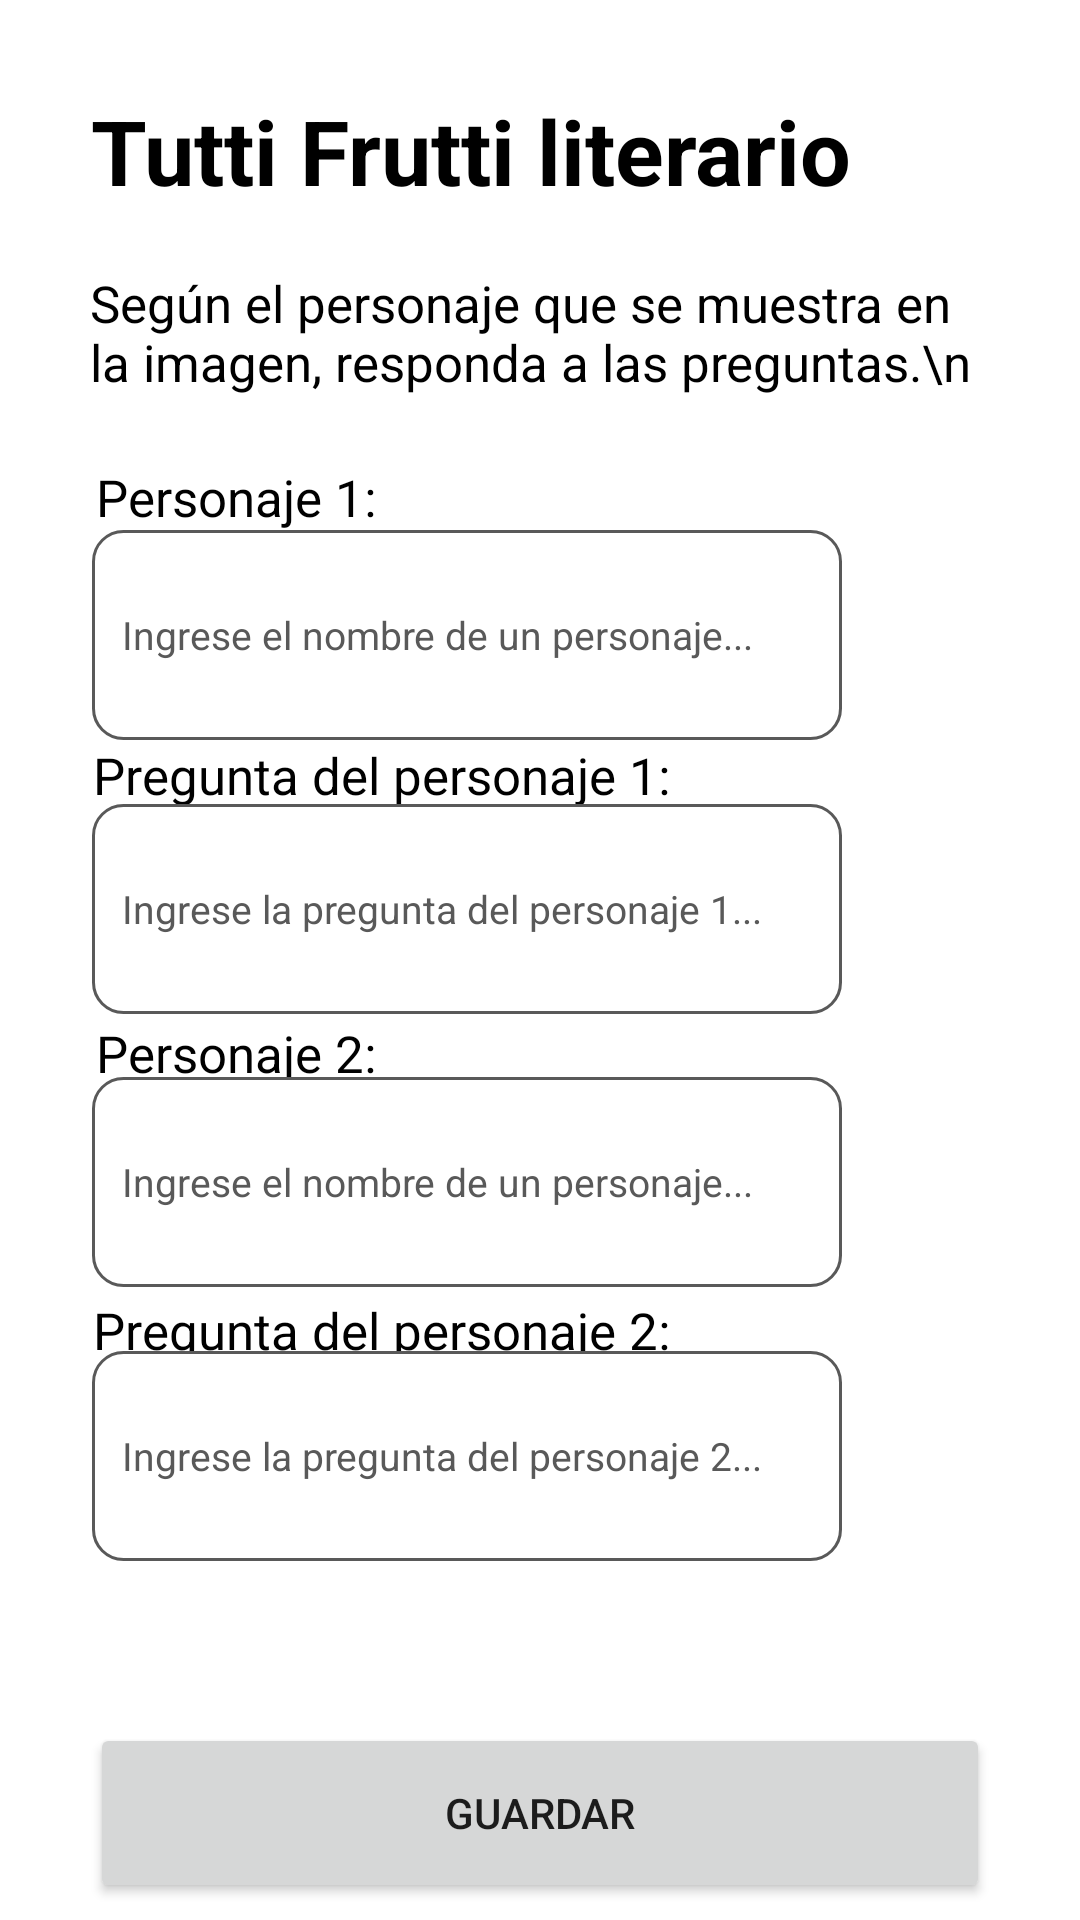

Here is an Android app screen rendered from its layout file. Give the layout XML and the strings, colors and styles it references.
<!-- AndroidManifest.xml: application theme Theme.LectoYa -->
<!-- res/layout/activity_editar_tutti_frutti_literario.xml -->
<?xml version="1.0" encoding="utf-8"?>
<androidx.constraintlayout.widget.ConstraintLayout xmlns:android="http://schemas.android.com/apk/res/android"
    xmlns:app="http://schemas.android.com/apk/res-auto"
    xmlns:tools="http://schemas.android.com/tools"
    android:layout_width="match_parent"
    android:layout_height="match_parent"
    android:paddingStart="30dp"
    android:paddingEnd="30dp"
    tools:context=".editarTuttiFruttiLiterario">

    <TextView
        android:layout_width="wrap_content"
        android:layout_height="wrap_content"
        android:text="Tutti Frutti literario"
        style="@style/textosnegros"
        android:textSize="30dp"
        android:textStyle="bold"
        app:layout_constraintBottom_toBottomOf="parent"
        app:layout_constraintEnd_toEndOf="parent"
        app:layout_constraintHorizontal_bias="0.01"
        app:layout_constraintStart_toStartOf="parent"
        app:layout_constraintTop_toTopOf="parent"
        app:layout_constraintVertical_bias="0.05"
        />

    <TextView
        android:layout_width="wrap_content"
        android:layout_height="wrap_content"
        android:text="Según el personaje que se muestra en la imagen, responda a las preguntas.\n"
        style="@style/textosnegros"
        android:textSize="17dp"
        app:layout_constraintBottom_toBottomOf="parent"
        app:layout_constraintEnd_toEndOf="parent"
        app:layout_constraintHorizontal_bias="0.01"
        app:layout_constraintStart_toStartOf="parent"
        app:layout_constraintTop_toTopOf="parent"
        app:layout_constraintVertical_bias="0.15"
        />

    <TextView
        android:layout_width="wrap_content"
        android:layout_height="wrap_content"
        android:text="Personaje 1:"
        style="@style/textosnegros"
        android:textSize="17dp"
        app:layout_constraintBottom_toBottomOf="parent"
        app:layout_constraintEnd_toEndOf="parent"
        app:layout_constraintHorizontal_bias="0.01"
        app:layout_constraintStart_toStartOf="parent"
        app:layout_constraintTop_toTopOf="parent"
        app:layout_constraintVertical_bias="0.25"
        />

    <EditText
        android:id="@+id/etEditarTTLPersonaje1"
        android:layout_width="250dp"
        android:layout_height="70dp"
        android:background="@drawable/custom_input"
        android:hint="Ingrese el nombre de un personaje..."
        android:textColorHint="@color/gris"
        android:inputType="text"
        android:paddingStart="10dp"
        android:textSize="13dp"
        android:textColor="@color/black"
        app:layout_constraintBottom_toBottomOf="parent"
        app:layout_constraintEnd_toEndOf="parent"
        app:layout_constraintHorizontal_bias="0.01"
        app:layout_constraintStart_toStartOf="parent"
        app:layout_constraintTop_toTopOf="parent"
        app:layout_constraintVertical_bias="0.31"
        />

    <TextView
        android:layout_width="wrap_content"
        android:layout_height="wrap_content"
        android:text="Pregunta del personaje 1:"
        style="@style/textosnegros"
        android:textSize="17dp"
        app:layout_constraintBottom_toBottomOf="parent"
        app:layout_constraintEnd_toEndOf="parent"
        app:layout_constraintHorizontal_bias="0.01"
        app:layout_constraintStart_toStartOf="parent"
        app:layout_constraintTop_toTopOf="parent"
        app:layout_constraintVertical_bias="0.40"
        />

    <EditText
        android:id="@+id/etEditarTTLPregunta1"
        android:layout_width="250dp"
        android:layout_height="70dp"
        android:background="@drawable/custom_input"
        android:hint="Ingrese la pregunta del personaje 1..."
        android:textColorHint="@color/gris"
        android:inputType="text"
        android:paddingStart="10dp"
        android:textSize="13dp"
        android:textColor="@color/black"
        app:layout_constraintBottom_toBottomOf="parent"
        app:layout_constraintEnd_toEndOf="parent"
        app:layout_constraintHorizontal_bias="0.01"
        app:layout_constraintStart_toStartOf="parent"
        app:layout_constraintTop_toTopOf="parent"
        app:layout_constraintVertical_bias="0.47"
        />

    <TextView
        android:layout_width="wrap_content"
        android:layout_height="wrap_content"
        android:text="Personaje 2:"
        style="@style/textosnegros"
        android:textSize="17dp"
        app:layout_constraintBottom_toBottomOf="parent"
        app:layout_constraintEnd_toEndOf="parent"
        app:layout_constraintHorizontal_bias="0.01"
        app:layout_constraintStart_toStartOf="parent"
        app:layout_constraintTop_toTopOf="parent"
        app:layout_constraintVertical_bias="0.55"
        />

    <EditText
        android:id="@+id/etEditarTTLPersonaje2"
        android:layout_width="250dp"
        android:layout_height="70dp"
        android:background="@drawable/custom_input"
        android:hint="Ingrese el nombre de un personaje..."
        android:textColorHint="@color/gris"
        android:inputType="text"
        android:paddingStart="10dp"
        android:textSize="13dp"
        android:textColor="@color/black"
        app:layout_constraintBottom_toBottomOf="parent"
        app:layout_constraintEnd_toEndOf="parent"
        app:layout_constraintHorizontal_bias="0.01"
        app:layout_constraintStart_toStartOf="parent"
        app:layout_constraintTop_toTopOf="parent"
        app:layout_constraintVertical_bias="0.63"
        />

    <TextView
        android:layout_width="wrap_content"
        android:layout_height="wrap_content"
        android:text="Pregunta del personaje 2:"
        style="@style/textosnegros"
        android:textSize="17dp"
        app:layout_constraintBottom_toBottomOf="parent"
        app:layout_constraintEnd_toEndOf="parent"
        app:layout_constraintHorizontal_bias="0.01"
        app:layout_constraintStart_toStartOf="parent"
        app:layout_constraintTop_toTopOf="parent"
        app:layout_constraintVertical_bias="0.7"
        />

    <EditText
        android:id="@+id/etEditarTTLPregunta2"
        android:layout_width="250dp"
        android:layout_height="70dp"
        android:background="@drawable/custom_input"
        android:hint="Ingrese la pregunta del personaje 2..."
        android:textColorHint="@color/gris"
        android:inputType="text"
        android:paddingStart="10dp"
        android:textSize="13dp"
        android:textColor="@color/black"
        app:layout_constraintBottom_toBottomOf="parent"
        app:layout_constraintEnd_toEndOf="parent"
        app:layout_constraintHorizontal_bias="0.01"
        app:layout_constraintStart_toStartOf="parent"
        app:layout_constraintTop_toTopOf="parent"
        app:layout_constraintVertical_bias="0.79"
        />

    <Button
        android:id="@+id/btnGuardartuttifruttiliterario"
        android:layout_width="300dp"
        android:layout_height="60dp"
        android:text="GUARDAR"
        app:cornerRadius="20dp"
        app:layout_constraintBottom_toBottomOf="parent"
        app:layout_constraintEnd_toEndOf="parent"
        app:layout_constraintHorizontal_bias="0.5"
        app:layout_constraintStart_toStartOf="parent"
        app:layout_constraintTop_toTopOf="parent"
        app:layout_constraintVertical_bias="0.99"
        />



</androidx.constraintlayout.widget.ConstraintLayout>
<!-- resources referenced by this layout -->
<resources>
  <color name="black">#FF000000</color>
  <color name="gris">#595959</color>
  <!-- drawable custom_input (drawable) -->
  <?xml version="1.0" encoding="utf-8"?>
  <selector xmlns:android="http://schemas.android.com/apk/res/android">
  
      <item android:state_enabled="true" android:state_focused="true">
          <shape android:shape="rectangle">
              <solid android:color="@color/white"/>
              <corners android:radius="10dp"/>
              <stroke android:color="@color/purple_700" android:width="1dp"/>
          </shape>
      </item>
  
  
      <item android:state_enabled="true">
          <shape android:shape="rectangle">
              <solid android:color="@color/white"/>
              <corners android:radius="10dp"/>
              <stroke android:color="@color/gris" android:width="1dp"/>
          </shape>
      </item>
  
  
  
  </selector>
  <style name="textosnegros">
          <item name="android:textColor">@color/black</item>
      </style>
  <style name="Theme.LectoYa" parent="Theme.MaterialComponents.DayNight.NoActionBar">
          
          <item name="colorPrimary">@color/purple_500</item>
          <item name="colorPrimaryVariant">@color/purple_700</item>
          <item name="colorOnPrimary">@color/white</item>
          
          <item name="colorSecondary">@color/teal_200</item>
          <item name="colorSecondaryVariant">@color/teal_700</item>
          <item name="colorOnSecondary">@color/black</item>
          
          <item name="android:statusBarColor">#3D5B80</item>
          
          <item name="color">@color/gris</item>
  
  
      </style>
  <color name="white">#FFFFFFFF</color>
  <color name="purple_700">#3d5b80</color>
  <color name="purple_500">#c02b49</color>
  <color name="teal_200">#1a80c0</color>
  <color name="teal_700">#98c0d9</color>
</resources>
